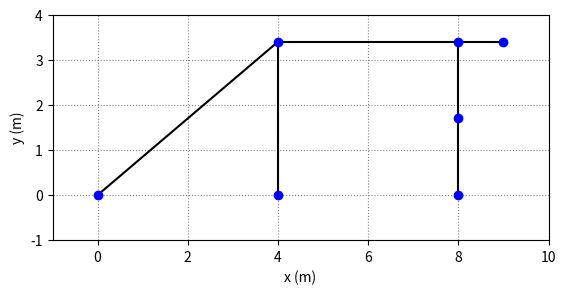
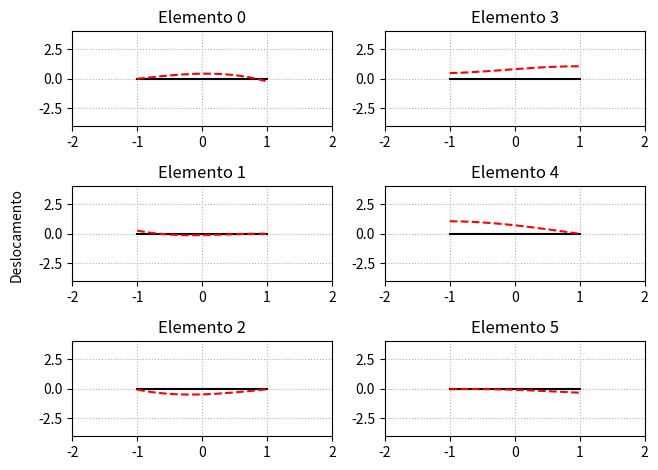
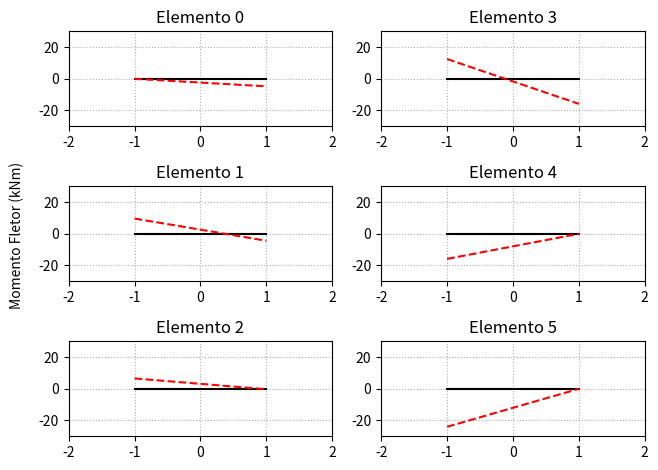
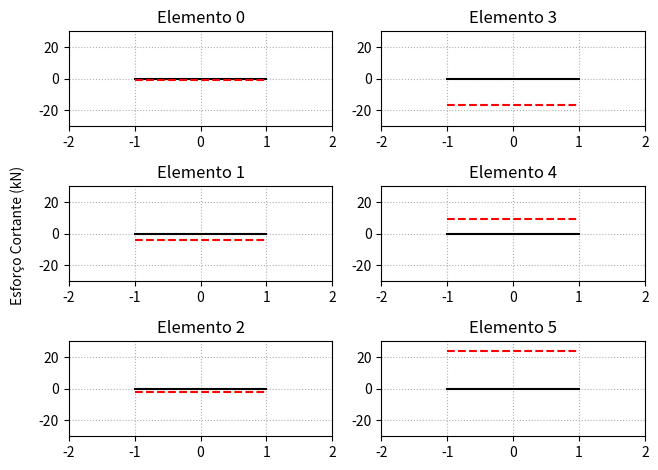
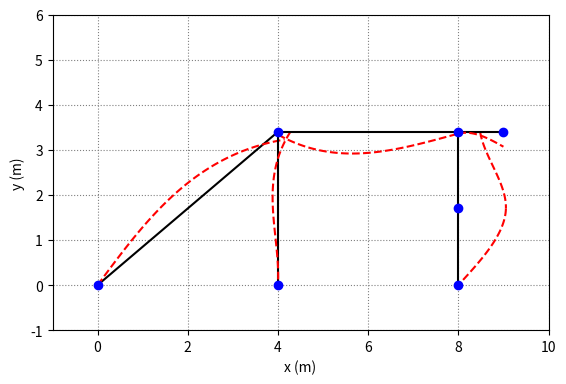
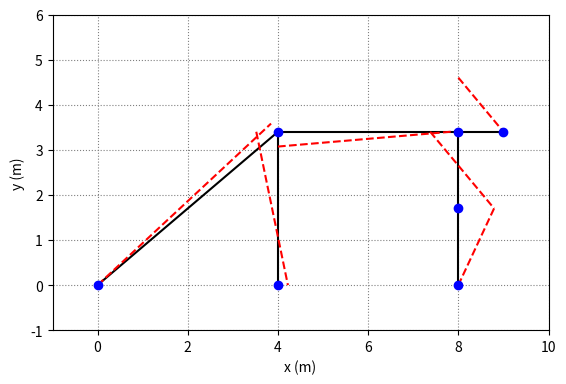
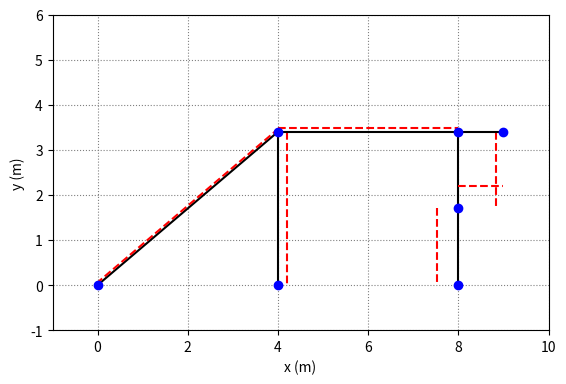

Here is the Python script that generated these plots, in order:
import numpy as np
import matplotlib.pyplot as plt
from matplotlib.lines import Line2D as line
from scipy import linalg
from scipy.optimize import fsolve

# 1) Entrada de Dados:

a = 4.0
b = 3.4

coord = np.array([[0.0, 0.0],
                  [a, 0.0],
                  [a, b],
                  [2*a, b],
                  [2*a, b/2],
                  [2*a, 0.0],
                  [2*a+(a/4), b]]) # Coordenadas dos nos (x, y)

nnos = coord.shape[0]

mat = np.array([[2e8, 5e-3, 1.28e-4]]) # Propriedades dos materiais

inci = np.array([[0, 2, 0],
                 [2, 1, 0],
                 [2, 3, 0],
                 [3, 4, 0],
                 [4, 5, 0],
                 [3, 6, 0]]) # Incidencia dos elementos

nelem = inci.shape[0]

fig, ax = plt.subplots()

xx = coord[:, 0]
yy = coord[:, 1]

# 2) Plotagem do portico

for e in inci:
  ni = e[0]
  nf = e[1]
  xi = xx[ni]
  xf = xx[nf]
  yi = yy[ni]
  yf = yy[nf]
  elemento = line((xi, xf), (yi, yf), color = 'black')
  ax.add_line(elemento)

ax.scatter(xx, yy, color = 'blue', zorder = 2)
plt.ylabel('y (m)')
plt.xlabel('x (m)')
plt.grid(axis = 'both', ls = ':', color = 'grey')
plt.axis('scaled')
plt.xlim(-1, 10)
plt.ylim(-1, 4)

plt.savefig('portico.png')

# 3) Matriz de rigidez e vetor de forças

tam = 3*nnos  # Tres GL por no

Kg = np.zeros((tam, tam))
Fg = np.zeros((tam, 1))

q = -14 # kN/m - carga aplicada

for i in range(nelem):

  ni = inci[i, 0]
  nf = inci[i, 1]
  mate = inci[i, 2]

  xi = xx[ni]
  xf = xx[nf]
  yi = yy[ni]
  yf = yy[nf]

  Le = np.sqrt(((xf - xi)**2) + ((yf - yi)**2))
  E = mat[mate, 0]
  A = mat[mate, 1]
  I = mat[mate, 2]

  val1 = E*A/Le
  val2 = 12*E*I/(Le**3)
  val3 = 6*E*I/(Le**2)
  val4 = 4*E*I/Le
  val5 = 2*E*I/Le

  Kel = np.array([[val1, 0, 0, -val1,    0,      0],
                  [0, val2, val3, 0, -val2,   val3],
                  [0, val3, val4, 0, -val3,   val5],
                  [-val1, 0, 0, val1,    0,      0],
                  [0, -val2, -val3, 0, val2, -val3],
                  [0, val3, val5, 0, -val3,   val4]])

  # Transformacao para sistema de coord. global:

  cos = (xf-xi)/Le
  sen = (yf-yi)/Le
  T = np.array([[cos, sen, 0, 0, 0, 0],
                [-sen, cos, 0, 0, 0, 0],
                [0, 0, 1, 0, 0, 0],
                [0, 0, 0, cos, sen, 0],
                [0, 0, 0, -sen, cos, 0],
                [0, 0, 0, 0, 0, 1]])

  Keg = np.dot(np.transpose(T), Kel)
  Keg = np.dot(Keg, T)

  pos = [3*ni, 3*ni+1, 3*ni+2, 3*nf, 3*nf+1, 3*nf+2]

  # Construcao da matriz de rigidez global:

  for j in range (Keg.shape[0]):
    for k in range (Keg.shape[1]):
      Kg[pos[j], pos[k]] += Keg[j, k]

  # Vetor de forcas elementar

  if i == 1: # Elementos com carga constante
    fel = (Le*q/2)*np.array([[0],
                             [1],
                             [Le/6],
                             [0],
                             [1],
                             [-Le/6]])

  elif i == 2: # Elementos com carga linear
    fel = (Le*q/4)*np.array([[0],
                             [3/5],
                             [2*Le/15],
                             [0],
                             [7/5],
                             [-Le/5]])

  else: # Sem carga
    fel = np.zeros((6, 1))

  # Transformacao para sistema de coord. global:

  feg = np.dot(np.transpose(T), fel)

  # Construcao do vetor de forcas global:

  for j in range (feg.shape[0]):
    Fg[pos[j]] += feg[j]

# 4) Implementacao de forças nodais

p = 24 # kN
h = 26 # kN

Fg[7,0] += -p  # kN
Fg[12,0] += h  # kN
Fg[19,0] += -p # kN

# 5) Condicoes de contorno essenciais e ordenacao do sistema

ncon = 7 # no. de condicoes
ordem = [2, 6, 7, 8, 9, 10, 11, 12, 13, 14, 17, 18, 19, 20, 0, 1, 3, 4, 5, 15, 16] # Ordem de organizacao da matriz

K = np.zeros((tam, tam))
F = np.zeros((tam, 1))

for i in range(K.shape[0]):
  F[i, 0] = Fg[ordem[i], 0]
  for j in range(K.shape[1]):
    K[i, j] = Kg[ordem[i], ordem[j]]

# 6) Calculo dos deslocamentos

dim = tam - ncon

dl = linalg.solve(K[:dim, :dim], F[:dim, 0])
desloc = np.zeros((tam, 1)) # valores prescritos sao nulos
for i in range(dim):
  desloc[ordem[i]] = dl[i]

print('Deslocamentos: \n', desloc, '\n')

dx = []
dy = []
dr = []

for i in range(0, len(desloc), 3):
  dx.append(desloc[i,0])
  dy.append(desloc[i+1,0])
  dr.append(desloc[i+2,0])

print('Deslocamentos horizontais: ', dx, '\n')
print('Deslocamentos verticais: ', dy, '\n')
print('Rotacoes: ', dr, '\n')

# 7) Calculo das reacoes de apoio

fp = np.dot(K[dim:, :dim], dl)

fp = fp - F[dim:, 0]
print('Reacoes de apoio: \n', fp, '\n')

# 8) Funcoes de forma e suas derivadas

#Funcoes de forma:

def phi1(x):
  f = (1/2)*(1-x)
  return f

def phi2(x):
  f = (1/2) - ((3/4)*x) + ((1/4)*(x**3))
  return f

def phi3(x, Le):
  f = (Le/8)*(1 - x - (x**2) + (x**3))
  return f

def phi4(x):
  f = (1/2)*(1+x)
  return f

def phi5(x):
  f = (1/2) + ((3/4)*x) - ((1/4)*(x**3))
  return f

def phi6(x, Le):
  f = (Le/8)*(- 1 - x + (x**2) + (x**3))
  return f

# Derivadas Segundas

def dphi1(x):
  f = (3/2)*x
  return f

def dphi2(x, Le):
  f = (Le/8)*((6*x) - 2)
  return f

def dphi3(x):
  f = (-3/2)*x
  return f

def dphi4(x, Le):
  f = (Le/8)*((6*x) + 2)
  return f

# Derivadas Terceiras

def ddphi1(x):
  f = 3/2
  return f

def ddphi2(x, Le):
  f = (Le/8)*6
  return f

def ddphi3(x):
  f = -3/2
  return f

def ddphi4(x, Le):
  f = (Le/8)*6
  return f

# 9) Esforcos normais, momentos fletores, e esforcos cortantes

disp, ax_disp = plt.subplots(3, 2)

mom, ax_mom = plt.subplots(3, 2)
cort, ax_cort = plt.subplots(3, 2)

N = []
M = []
Q = []

# Fatores de deformacao para os diagramas

fator_def = 1700
f_mom = 1/20
f_cort = 1/20

for i in range(nelem):

  ni = inci[i, 0]
  nf = inci[i, 1]
  mate = inci[i, 2]

  xi = xx[ni]
  xf = xx[nf]
  yi = yy[ni]
  yf = yy[nf]

  Le = np.sqrt(((xf - xi)**2) + ((yf - yi)**2))
  E = mat[mate, 0]
  A = mat[mate, 1]
  I = mat[mate, 2]

  csis = np.linspace(-1, 1, 100)
  deform = np.zeros(len(csis))
  momento = np.zeros(len(csis))
  cortante = np.zeros(len(csis))

  cos = (xf-xi)/Le
  sen = (yf-yi)/Le

  # Re-calculo da matriz de transformacao

  T = np.array([[cos, sen, 0, 0, 0, 0],
                [-sen, cos, 0, 0, 0, 0],
                [0, 0, 1, 0, 0, 0],
                [0, 0, 0, cos, sen, 0],
                [0, 0, 0, -sen, cos, 0],
                [0, 0, 0, 0, 0, 1]])

  pos = [3*ni, 3*ni+1, 3*ni+2, 3*nf, 3*nf+1, 3*nf+2]

  Ue = np.array([[desloc[pos[0], 0]],
                [desloc[pos[1], 0]],
                [desloc[pos[2], 0]],
                [desloc[pos[3], 0]],
                [desloc[pos[4], 0]],
                [desloc[pos[5], 0]]])

  ue = np.dot(T, Ue) # Vetor de deslocamentos no sist. local

  # Separacao dos deslocamentos em barra e viga:

  barra = np.array([ue[0,0],
                    ue[3,0]])

  viga = np.array([ue[1,0],
                   ue[2,0],
                   ue[4,0],
                   ue[5,0]])

  for j in range(len(csis)):

    # Calculo da posicao deformada ponto a ponto:
    deform[j] = phi1(csis[j])*ue[0,0]*fator_def + phi2(csis[j])*ue[1,0]*fator_def +  \
    phi3(csis[j], Le)*ue[2,0]*fator_def + phi4(csis[j])*ue[3,0]*fator_def + \
    phi5(csis[j])*ue[4,0]*fator_def + phi6(csis[j], Le)*ue[5,0]*fator_def

    # Calculo do momento fletor ponto a ponto:
    momento[j] = (4*E*I/(Le**2))*(dphi1(csis[j])*viga[0] + dphi2(csis[j], Le)*viga[1] \
                                  + dphi3(csis[j])*viga[2] + dphi4(csis[j], Le)*viga[3])

    # Calculo do esforco cortante ponto a ponto:
    cortante[j] = (8*E*I/(Le**3))*(ddphi1(csis[j])*viga[0] + ddphi2(csis[j], Le)*viga[1]\
                                   + ddphi3(csis[j])*viga[2] + ddphi4(csis[j], Le)*viga[3])


  # Calculo de esforcos normais

  normal = (E*A/Le)*(barra[1] - barra[0])

  N.append(normal)
  M.append((momento[0], momento[-1]))
  Q.append((cortante[0], cortante[-1]))

  # 10) Plotagem elemento a elemento

  # Elementos em cada grafico:

  elemento1 = line((-1, 1), (0, 0), color = 'black')
  elemento2 = line((-1, 1), (0, 0), color = 'black')
  elemento3 = line((-1, 1), (0, 0), color = 'black')

  title = 'Elemento ' + str(i)

  # Plotagem dos valores obtidos

  if i <= 2:

    ax_disp[i, 0].add_line(elemento1)
    ax_disp[i, 0].set_title(title)
    ax_disp[i, 0].plot(csis, deform, ls = '--', color = 'red')

    ax_mom[i, 0].add_line(elemento2)
    ax_mom[i, 0].set_title(title)
    ax_mom[i, 0].plot(csis, momento, ls = '--', color = 'red')

    ax_cort[i, 0].add_line(elemento3)
    ax_cort[i, 0].set_title(title)
    ax_cort[i, 0].plot(csis, cortante, ls = '--', color = 'red')

  else:

    ax_disp[i-3, 1].add_line(elemento1)
    ax_disp[i-3, 1].set_title(title)
    ax_disp[i-3, 1].plot(csis, deform, ls = '--', color = 'red')

    ax_mom[i-3, 1].add_line(elemento2)
    ax_mom[i-3, 1].set_title(title)
    ax_mom[i-3, 1].plot(csis, momento, ls = '--', color = 'red')

    ax_cort[i-3, 1].add_line(elemento3)
    ax_cort[i-3, 1].set_title(title)
    ax_cort[i-3, 1].plot(csis, cortante, ls = '--', color = 'red')

print('\n Esforços normais: ', N, '\n')
print('Momentos fletores (nó incial, nó final): ', M, '\n')
print('Esforços cortantes: (nó incial, nó final)', Q, '\n')

# Parametros graficos para os plots elemento a elemento

for (m,n), subplot in np.ndenumerate(ax_disp):
    subplot.set_xlim(-2, 2)
    subplot.set_ylim(-4, 4)
    subplot.grid(axis = 'both', linestyle = ':')

disp.text(-0.01, 0.5, 'Deslocamento', ha='center', va='center', rotation='vertical')
disp.tight_layout()

disp.savefig('deslocamento.png')

for (m,n), subplot in np.ndenumerate(ax_mom):
    subplot.set_xlim(-2, 2)
    subplot.set_ylim(-30, 30)
    subplot.grid(axis = 'both', linestyle = ':')

mom.text(-0.01, 0.5, 'Momento Fletor (kNm)', ha='center', va='center', rotation='vertical')
mom.tight_layout()

mom.savefig('fletor.png')

for (m,n), subplot in np.ndenumerate(ax_cort):
    subplot.set_xlim(-2, 2)
    subplot.set_ylim(-30, 30)
    subplot.grid(axis = 'both', linestyle = ':')

cort.text(-0.01, 0.5, 'Esforço Cortante (kN)', ha='center', va='center', rotation='vertical')
cort.tight_layout()

cort.savefig('cortante.png')

# 11) Plotagem dos diagramas

figDisp, axDisp = plt.subplots()
figMom, axMom = plt.subplots()
figCort, axCort = plt.subplots()

for i in range(nelem):

  ni = inci[i, 0]
  nf = inci[i, 1]
  mate = inci[i, 2]

  xi = xx[ni]
  xf = xx[nf]
  yi = yy[ni]
  yf = yy[nf]

  Le = np.sqrt(((xf - xi)**2) + ((yf - yi)**2))
  E = mat[mate, 0]
  A = mat[mate, 1]
  I = mat[mate, 2]

  csis = np.linspace(-1, 1, 100) # Vetor em xi
  xis = np.linspace(0, Le, len(csis)) # Vetor em x

  deform = np.zeros(len(csis))
  momento = np.zeros(len(csis))
  cortante = np.zeros(len(csis))

  cos = (xf-xi)/Le
  sen = (yf-yi)/Le
  theta = np.arcsin(sen) # Angulo do elemento

  # Re-calculo da matriz de tranformacao

  T = np.array([[cos, sen, 0, 0, 0, 0],
                [-sen, cos, 0, 0, 0, 0],
                [0, 0, 1, 0, 0, 0],
                [0, 0, 0, cos, sen, 0],
                [0, 0, 0, -sen, cos, 0],
                [0, 0, 0, 0, 0, 1]])

  pos = [3*ni, 3*ni+1, 3*ni+2, 3*nf, 3*nf+1, 3*nf+2]

  Ue = np.array([[desloc[pos[0], 0]],
                [desloc[pos[1], 0]],
                [desloc[pos[2], 0]],
                [desloc[pos[3], 0]],
                [desloc[pos[4], 0]],
                [desloc[pos[5], 0]]])

  ue = np.dot(T, Ue) # Vetor de deslocamentos no sist. local

  # Separacao dos deslocamentos em barra e viga:

  barra = np.array([ue[0,0],
                    ue[3,0]])

  viga = np.array([ue[1,0],
                   ue[2,0],
                   ue[4,0],
                   ue[5,0]])

  for j in range(len(csis)):

    # Calculo da posicao deformada ponto a ponto:
    deform[j] = phi1(csis[j])*ue[0,0]*fator_def + phi2(csis[j])*ue[1,0]*fator_def +  \
    phi3(csis[j], Le)*ue[2,0]*fator_def + phi4(csis[j])*ue[3,0]*fator_def + \
    phi5(csis[j])*ue[4,0]*fator_def + phi6(csis[j], Le)*ue[5,0]*fator_def

    # Calculo do momento fletor ponto a ponto:
    momento[j] = (-4*E*I/(Le**2))*(dphi1(csis[j])*viga[0] + dphi2(csis[j], Le)*viga[1]\
                                   + dphi3(csis[j])*viga[2] + dphi4(csis[j], Le)*viga[3])*f_mom

    # Calculo da esforco cortante ponto a ponto:
    cortante[j] = (-8*E*I/(Le**3))*(ddphi1(csis[j])*viga[0] + ddphi2(csis[j], Le)*viga[1]\
                                    + ddphi3(csis[j])*viga[2] + ddphi4(csis[j], Le)*viga[3])*f_cort

  xdata = np.array([xi, xf]) # Coord. x dos nós
  ydata = np.array([yi, yf]) # Coord. y dos nós

  # PLotgem dos elementos em cada diagrama:

  axDisp.plot (xdata, ydata, color = 'black')
  axMom.plot (xdata, ydata, color = 'black')
  axCort.plot (xdata, ydata, color = 'black')

  dx = xi # Translacao horizontal a ser aplicada para determinado elemento
  dy = yi # Translacao vertical a ser aplicada para determinado elemento

  # Matriz de rotacao para o angulo do elemento:

  rotation_matrix = np.array([[np.cos(theta), -np.sin(theta)],
                              [np.sin(theta), np.cos(theta)]])

  # Rotacao da funcao:
  rotated_disp = np.dot(rotation_matrix, np.vstack((xis, deform)))
  # Translacao da funcao:
  translated_disp = rotated_disp + np.array([[dx], [dy]])

  dispX_trans, dispY_trans = translated_disp # Deslocamentos transformados

  # Plotagem dos dados transformados em cada diagrama

  rotated_mom = np.dot(rotation_matrix, np.vstack((xis, momento)))
  translated_mom = rotated_mom + np.array([[dx], [dy]])

  momX_trans, momY_trans = translated_mom # Momentos transformados

  rotated_cort = np.dot(rotation_matrix, np.vstack((xis, cortante)))
  translated_cort = rotated_cort + np.array([[dx], [dy]])

  cortX_trans, cortY_trans = translated_cort # Cortantes transformados

  axDisp.plot(dispX_trans, dispY_trans, color = 'red', ls = '--')

  axMom.plot(momX_trans, momY_trans, color = 'red', ls = '--')

  axCort.plot(cortX_trans, cortY_trans, color = 'red', ls = '--')

axes = [axDisp, axCort, axMom] # Lista para iterar sobre os diagramas

# Parametros graficos dos diagramas

for ax in axes:

  ax.scatter(xx, yy, color = 'blue', zorder = 2)
  ax.set_ylabel('y (m)')
  ax.set_xlabel('x (m)')
  ax.grid(axis = 'both', ls = ':', color = 'grey')
  ax.axis('scaled')

  ax.set_xlim(-1, 10)
  ax.set_ylim(-1,6)

figDisp.savefig('D.png')
figMom.savefig('M.png')
figCort.savefig('Q.png')
